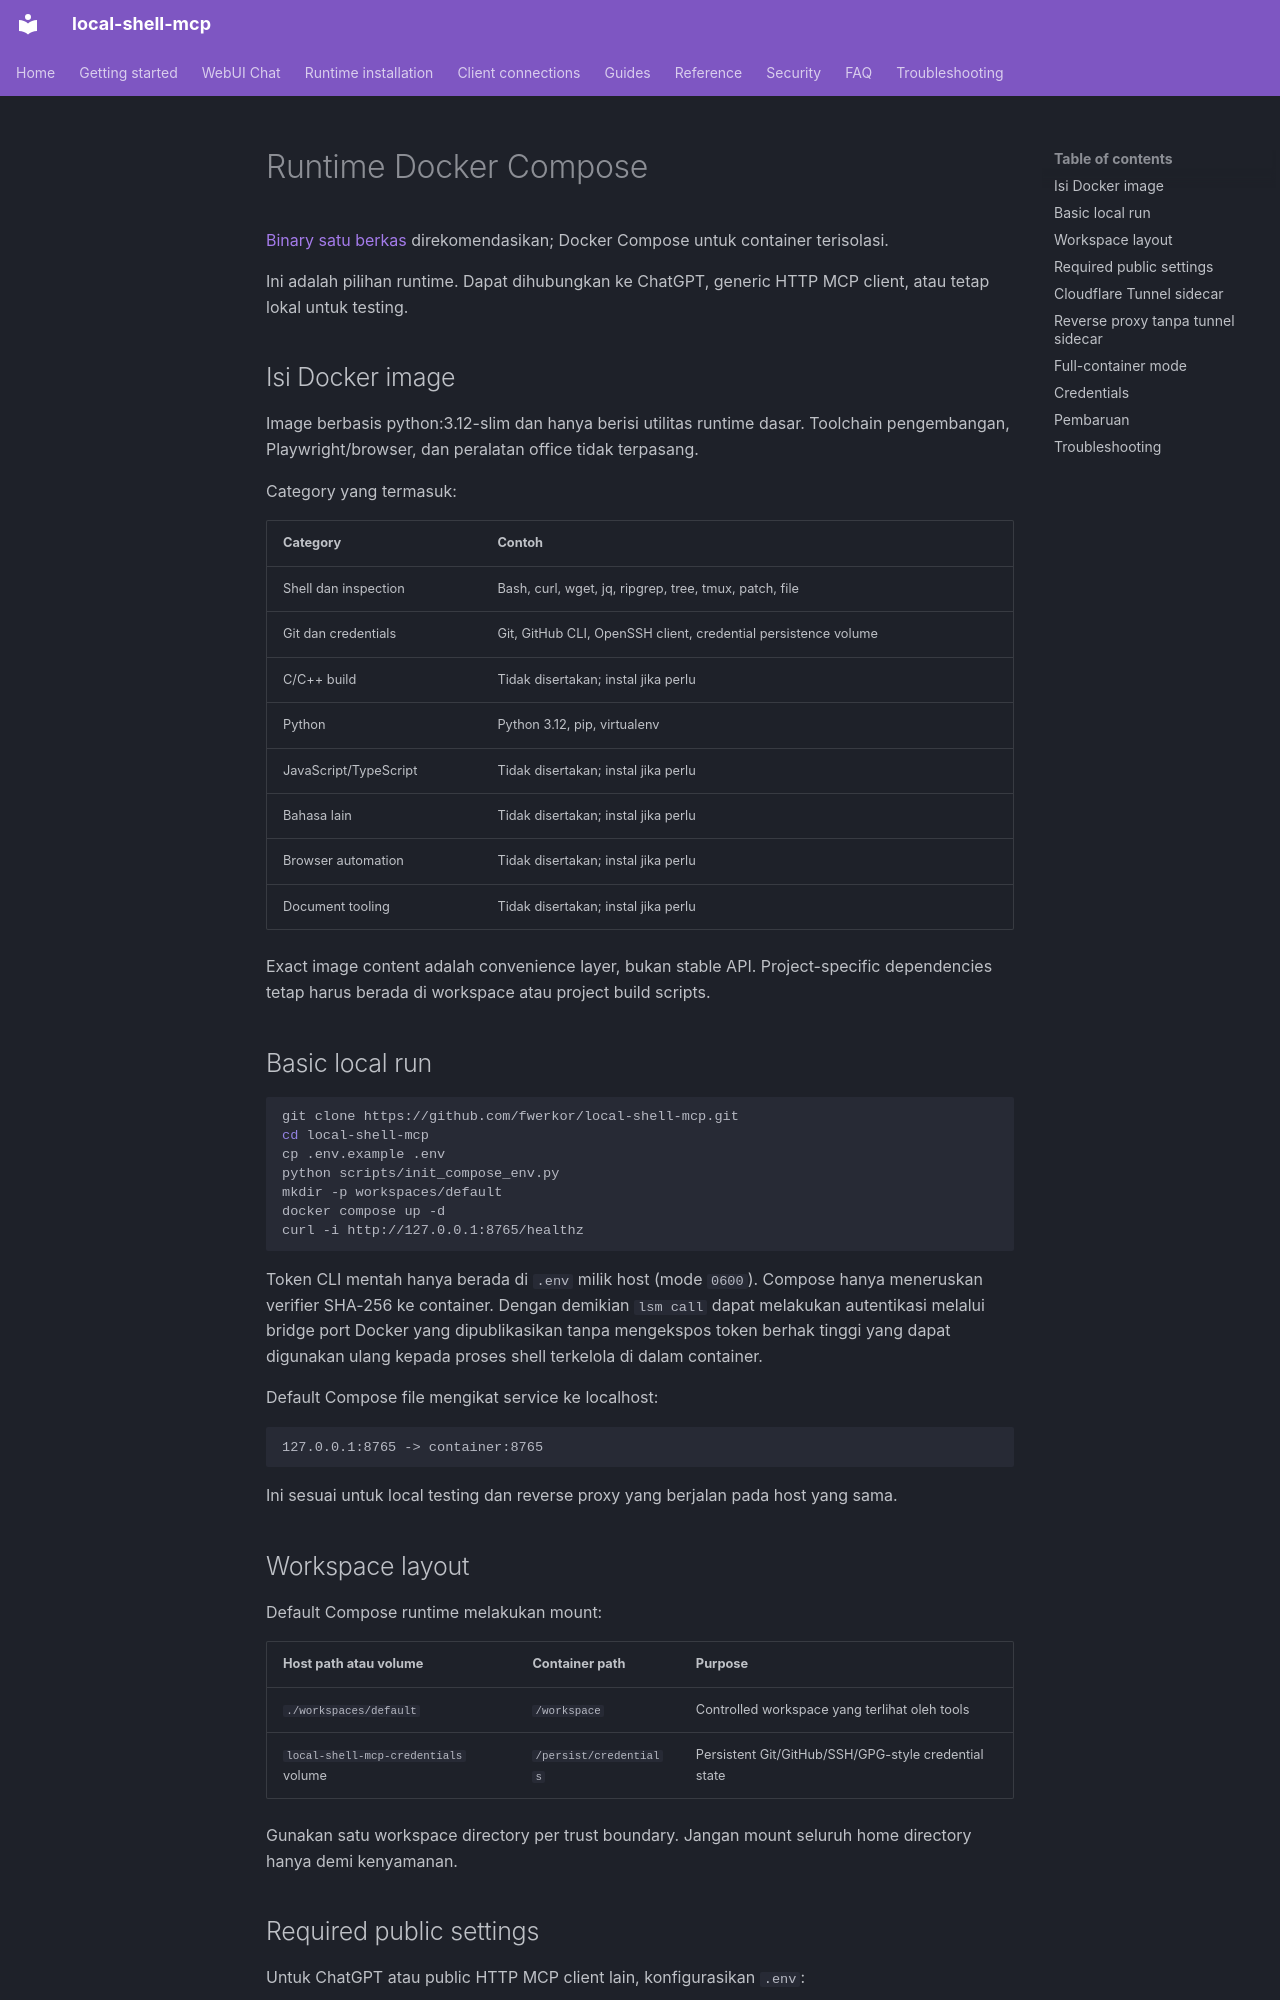

repository: fwerkor/local-shell-mcp · page: installation/docker.id/index.html · generator: mkdocs

<!-- i18n-source-sha256: f769f579039e6eae80c7c955b80248ae0919448b2f5ca18ea4588ee66b0beba1 -->
# Runtime Docker Compose

[Binary satu berkas](binary.md) direkomendasikan; Docker Compose untuk container terisolasi.

Ini adalah pilihan runtime. Dapat dihubungkan ke ChatGPT, generic HTTP MCP client, atau tetap lokal untuk testing.

## Isi Docker image

Image berbasis python:3.12-slim dan hanya berisi utilitas runtime dasar. Toolchain pengembangan, Playwright/browser, dan peralatan office tidak terpasang.

Category yang termasuk:

| Category | Contoh |
|---|---|
| Shell dan inspection | Bash, curl, wget, jq, ripgrep, tree, tmux, patch, file |
| Git dan credentials | Git, GitHub CLI, OpenSSH client, credential persistence volume |
| C/C++ build | Tidak disertakan; instal jika perlu |
| Python | Python 3.12, pip, virtualenv |
| JavaScript/TypeScript | Tidak disertakan; instal jika perlu |
| Bahasa lain | Tidak disertakan; instal jika perlu |
| Browser automation | Tidak disertakan; instal jika perlu |
| Document tooling | Tidak disertakan; instal jika perlu |

Exact image content adalah convenience layer, bukan stable API. Project-specific dependencies tetap harus berada di workspace atau project build scripts.

## Basic local run

```bash
git clone https://github.com/fwerkor/local-shell-mcp.git
cd local-shell-mcp
cp .env.example .env
python scripts/init_compose_env.py
mkdir -p workspaces/default
docker compose up -d
curl -i http://127.0.0.1:8765/healthz
```

Token CLI mentah hanya berada di `.env` milik host (mode `0600`). Compose hanya meneruskan verifier SHA-256 ke container. Dengan demikian `lsm call` dapat melakukan autentikasi melalui bridge port Docker yang dipublikasikan tanpa mengekspos token berhak tinggi yang dapat digunakan ulang kepada proses shell terkelola di dalam container.

Default Compose file mengikat service ke localhost:

```text
127.0.0.1:8765 -> container:8765
```

Ini sesuai untuk local testing dan reverse proxy yang berjalan pada host yang sama.

## Workspace layout

Default Compose runtime melakukan mount:

| Host path atau volume | Container path | Purpose |
|---|---|---|
| `./workspaces/default` | `/workspace` | Controlled workspace yang terlihat oleh tools |
| `local-shell-mcp-credentials` volume | `/persist/credentials` | Persistent Git/GitHub/SSH/GPG-style credential state |

Gunakan satu workspace directory per trust boundary. Jangan mount seluruh home directory hanya demi kenyamanan.
